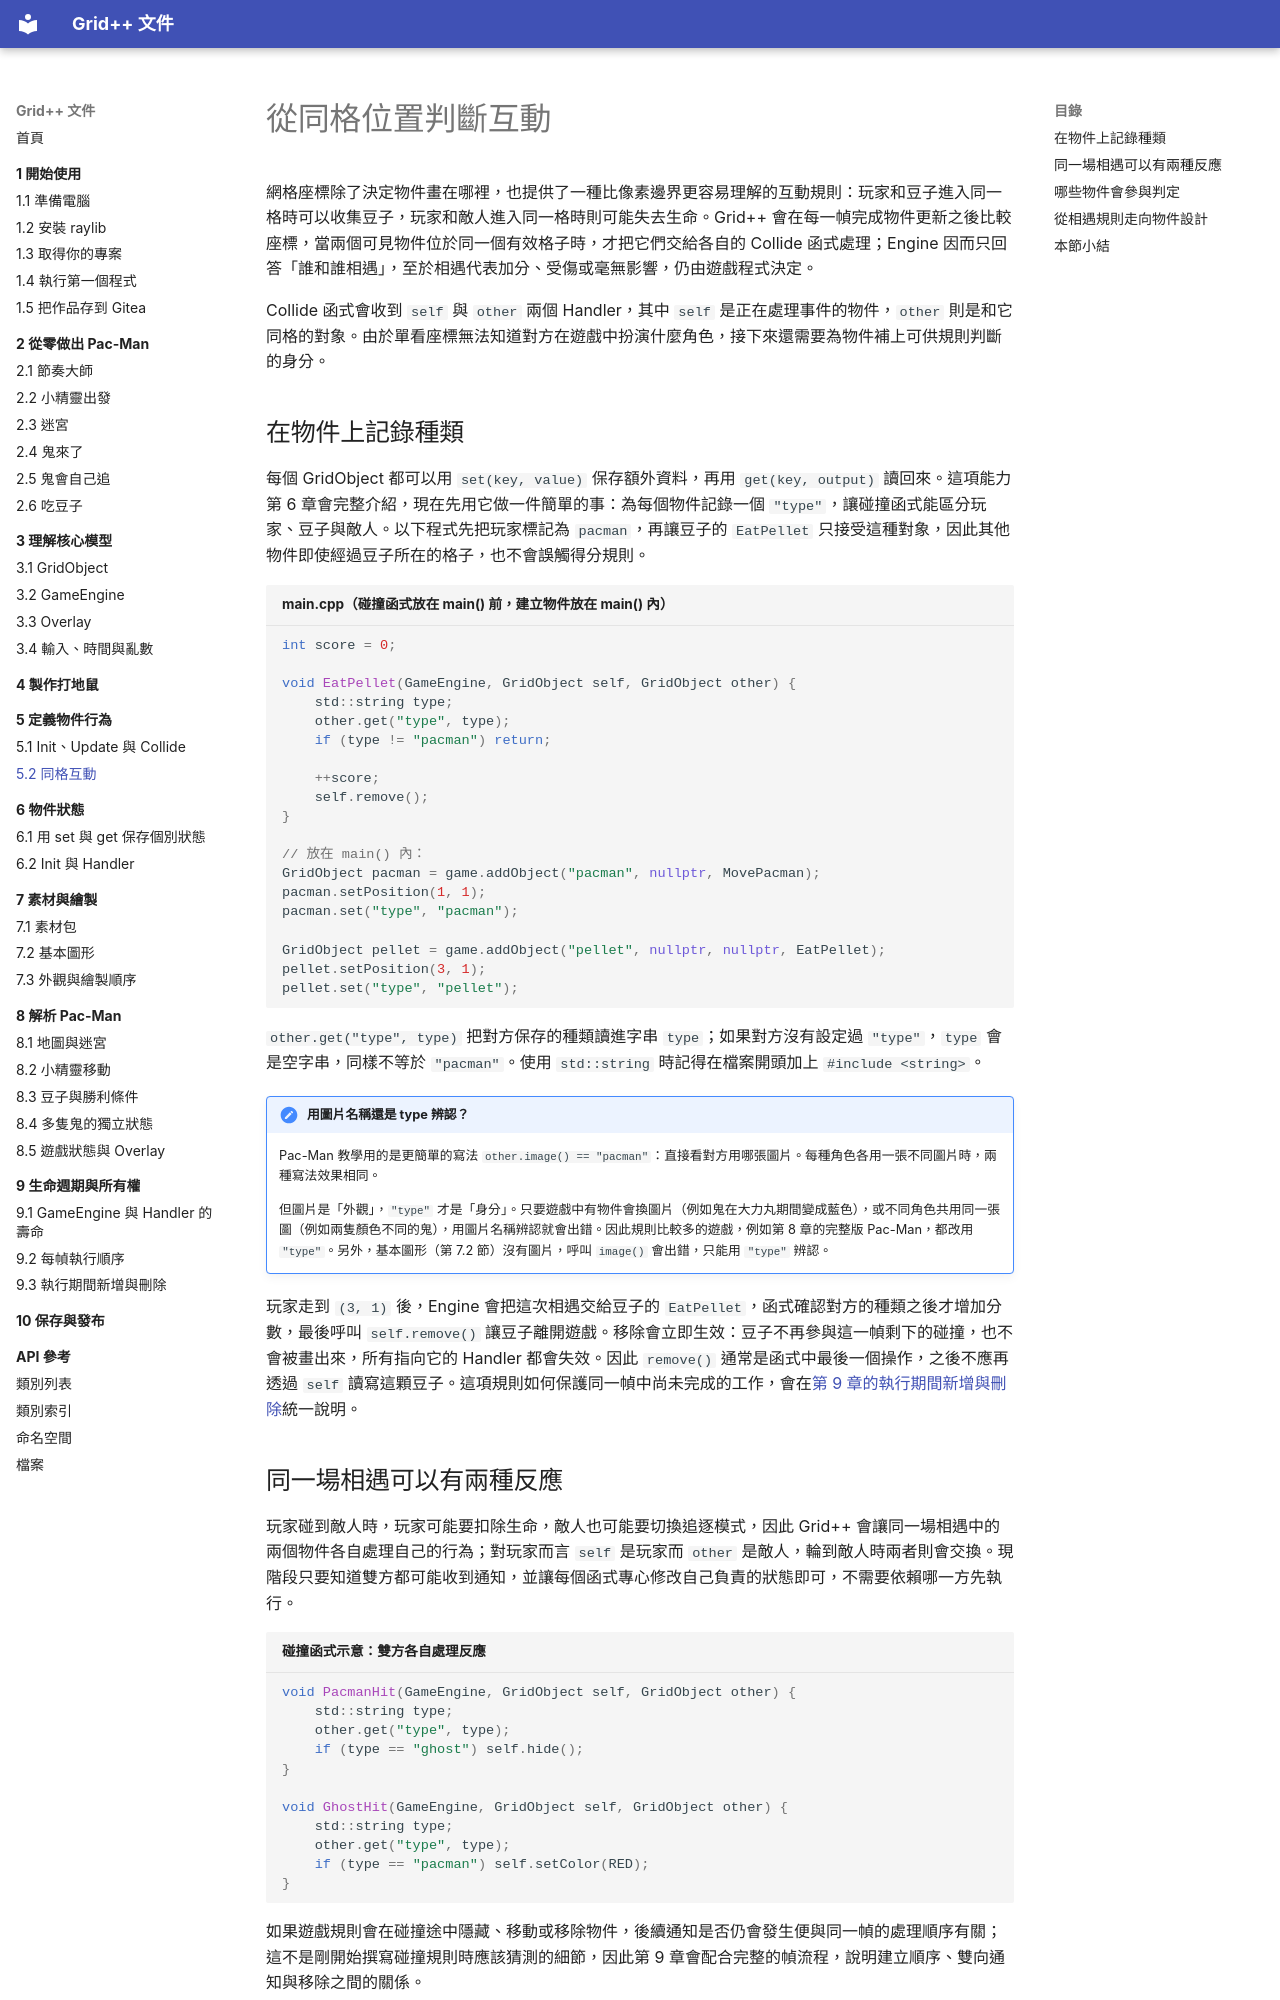

repository: GridPlusPlus/GridPlusPlus · page: 05-object-behavior/02-collisions/index.html · generator: mkdocs

# 從同格位置判斷互動

網格座標除了決定物件畫在哪裡，也提供了一種比像素邊界更容易理解的互動規則：玩家和豆子進入同一格時可以收集豆子，玩家和敵人進入同一格時則可能失去生命。Grid++ 會在每一幀完成物件更新之後比較座標，當兩個可見物件位於同一個有效格子時，才把它們交給各自的 Collide 函式處理；Engine 因而只回答「誰和誰相遇」，至於相遇代表加分、受傷或毫無影響，仍由遊戲程式決定。

Collide 函式會收到 `self` 與 `other` 兩個 Handler，其中 `self` 是正在處理事件的物件，`other` 則是和它同格的對象。由於單看座標無法知道對方在遊戲中扮演什麼角色，接下來還需要為物件補上可供規則判斷的身分。

## 在物件上記錄種類

每個 GridObject 都可以用 `set(key, value)` 保存額外資料，再用 `get(key, output)` 讀回來。這項能力第 6 章會完整介紹，現在先用它做一件簡單的事：為每個物件記錄一個 `"type"`，讓碰撞函式能區分玩家、豆子與敵人。以下程式先把玩家標記為 `pacman`，再讓豆子的 `EatPellet` 只接受這種對象，因此其他物件即使經過豆子所在的格子，也不會誤觸得分規則。

```cpp title="main.cpp（碰撞函式放在 main() 前，建立物件放在 main() 內）"
int score = 0;

void EatPellet(GameEngine, GridObject self, GridObject other) {
    std::string type;
    other.get("type", type);
    if (type != "pacman") return;

    ++score;
    self.remove();
}

// 放在 main() 內：
GridObject pacman = game.addObject("pacman", nullptr, MovePacman);
pacman.setPosition(1, 1);
pacman.set("type", "pacman");

GridObject pellet = game.addObject("pellet", nullptr, nullptr, EatPellet);
pellet.setPosition(3, 1);
pellet.set("type", "pellet");
```

`other.get("type", type)` 把對方保存的種類讀進字串 `type`；如果對方沒有設定過 `"type"`，`type` 會是空字串，同樣不等於 `"pacman"`。使用 `std::string` 時記得在檔案開頭加上 `#include <string>`。

!!! note "用圖片名稱還是 type 辨認？"

    Pac-Man 教學用的是更簡單的寫法 `other.image() == "pacman"`：直接看對方用哪張圖片。每種角色各用一張不同圖片時，兩種寫法效果相同。

    但圖片是「外觀」，`"type"` 才是「身分」。只要遊戲中有物件會換圖片（例如鬼在大力丸期間變成藍色），或不同角色共用同一張圖（例如兩隻顏色不同的鬼），用圖片名稱辨認就會出錯。因此規則比較多的遊戲，例如第 8 章的完整版 Pac-Man，都改用 `"type"`。另外，基本圖形（第 7.2 節）沒有圖片，呼叫 `image()` 會出錯，只能用 `"type"` 辨認。

玩家走到 `(3, 1)` 後，Engine 會把這次相遇交給豆子的 `EatPellet`，函式確認對方的種類之後才增加分數，最後呼叫 `self.remove()` 讓豆子離開遊戲。移除會立即生效：豆子不再參與這一幀剩下的碰撞，也不會被畫出來，所有指向它的 Handler 都會失效。因此 `remove()` 通常是函式中最後一個操作，之後不應再透過 `self` 讀寫這顆豆子。這項規則如何保護同一幀中尚未完成的工作，會在[第 9 章的執行期間新增與刪除](../09-lifecycle/03-runtime-changes.md)統一說明。
